Labelled photos from "Dataset", an image-classification folder in NikitaDas1998/Agro_AI. The possible labels are: black rot, esca, healthy, leaf blight.

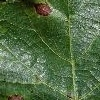
Label: black rot

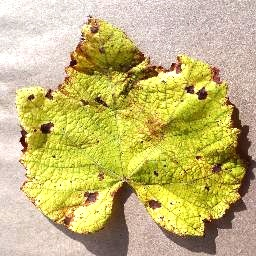
Label: leaf blight

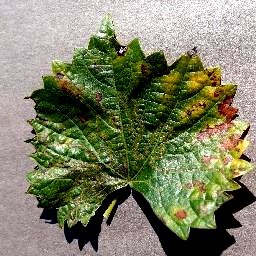
Label: esca

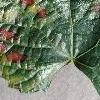
Label: esca

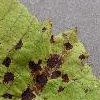
Label: leaf blight

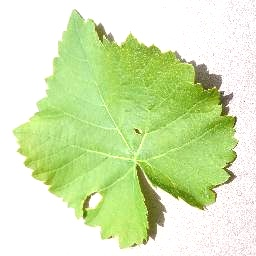
Label: healthy
